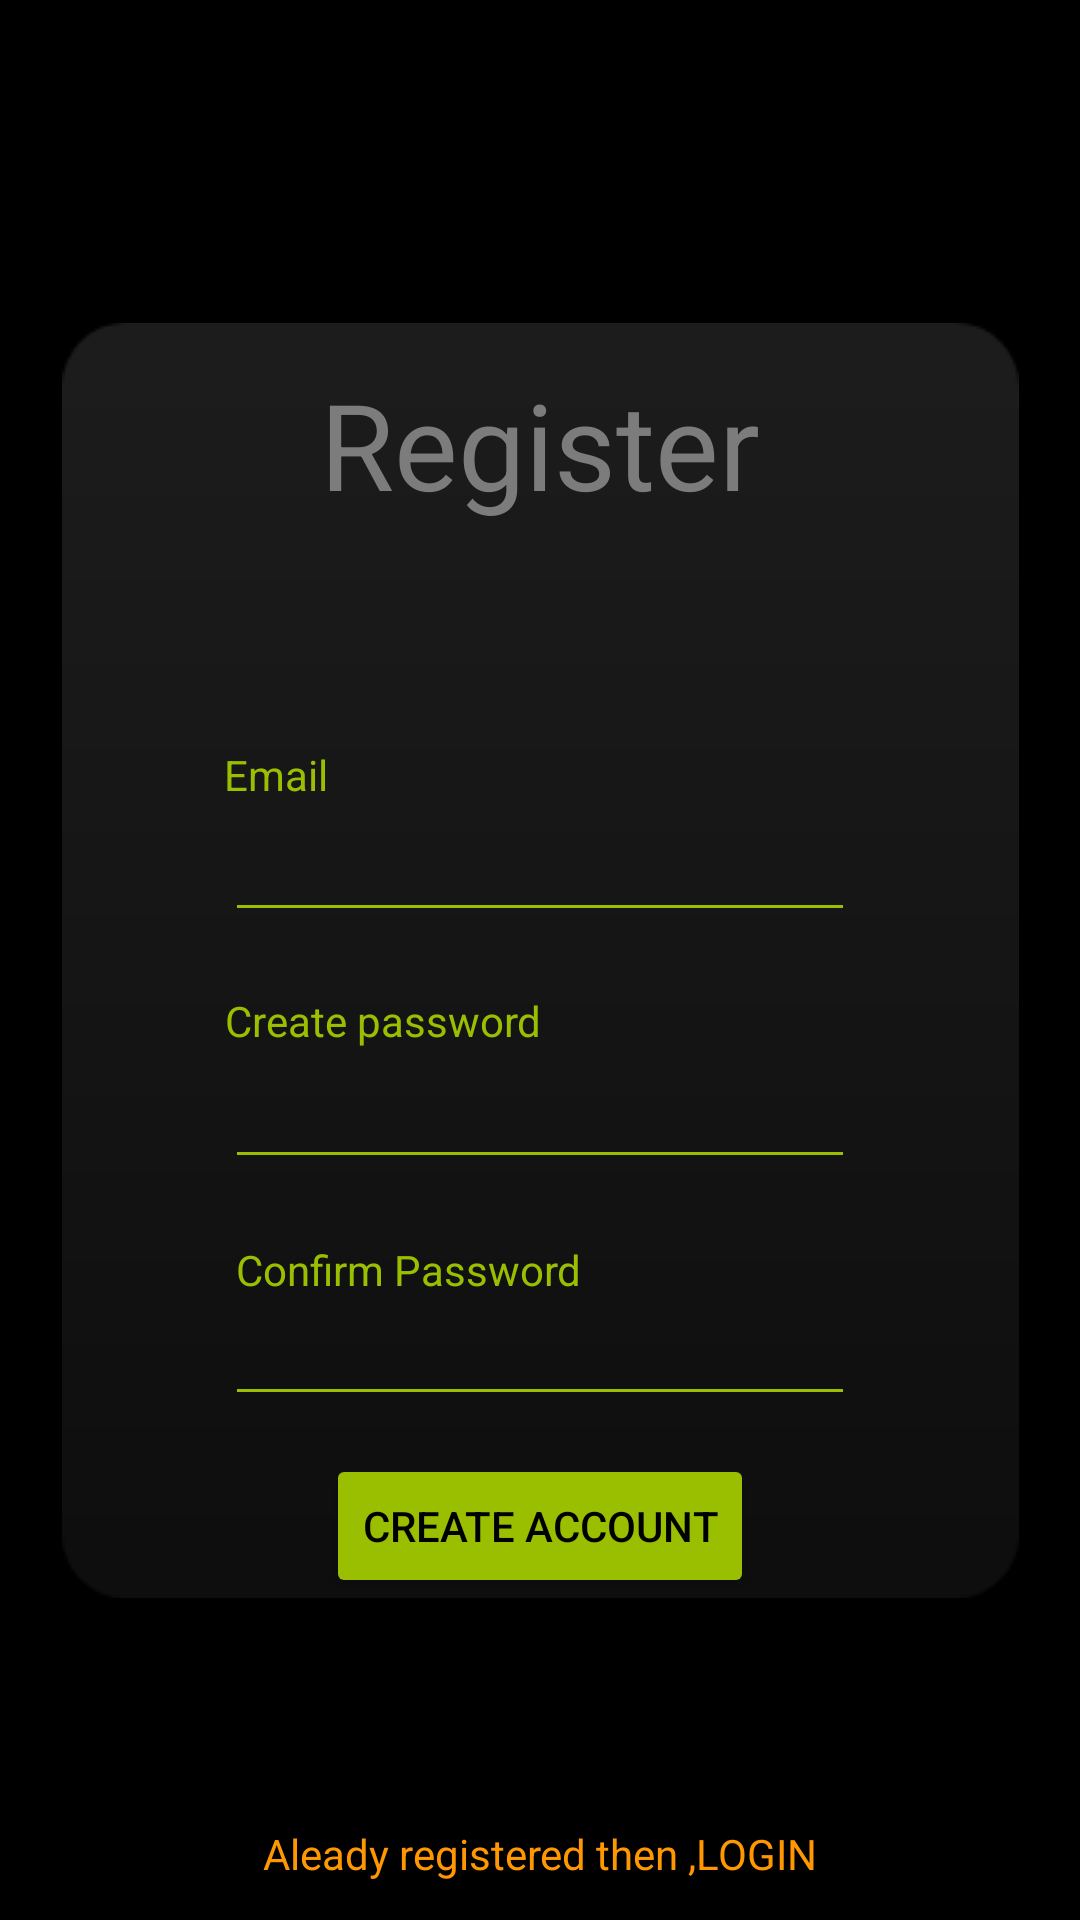

This screen was rendered from an Android layout file. Write that file and the resources it references.
<!-- AndroidManifest.xml: application theme Theme.DIYWORMHOLE -->
<!-- res/layout/activity_register_activity.xml -->
<?xml version="1.0" encoding="utf-8"?>
<androidx.constraintlayout.widget.ConstraintLayout xmlns:android="http://schemas.android.com/apk/res/android"
    xmlns:app="http://schemas.android.com/apk/res-auto"
    xmlns:tools="http://schemas.android.com/tools"
    android:layout_width="match_parent"
    android:layout_height="match_parent"
    android:background="@color/black"
    tools:context=".register_activity">

    <ImageView
        android:id="@+id/imageView2"
        android:layout_width="wrap_content"
        android:layout_height="wrap_content"
        app:layout_constraintBottom_toBottomOf="parent"
        app:layout_constraintEnd_toEndOf="parent"
        app:layout_constraintStart_toStartOf="parent"
        app:layout_constraintTop_toTopOf="parent"
        app:srcCompat="@drawable/login_bg" />


    <EditText
        android:id="@+id/editText_TextEmail"
        android:layout_width="wrap_content"
        android:layout_height="wrap_content"
        android:backgroundTint="@color/purple_500"
        android:ems="10"
        android:inputType="textEmailAddress"
        android:textColor="@color/purple_500"
        app:layout_constraintBottom_toBottomOf="@+id/imageView2"
        app:layout_constraintEnd_toEndOf="parent"
        app:layout_constraintStart_toStartOf="parent"
        app:layout_constraintTop_toTopOf="@+id/imageView2"
        app:layout_constraintVertical_bias="0.421" />

    <TextView
        android:id="@+id/textView"
        android:layout_width="wrap_content"
        android:layout_height="wrap_content"
        android:text="Register"
        android:textColor="#7C7C7C"
        android:textSize="40dp"
        app:layout_constraintBottom_toBottomOf="@+id/imageView2"
        app:layout_constraintEnd_toEndOf="parent"
        app:layout_constraintStart_toStartOf="parent"
        app:layout_constraintTop_toTopOf="@+id/imageView2"
        app:layout_constraintVertical_bias="0.037" />

    <EditText
        android:id="@+id/editText_Password"
        android:layout_width="wrap_content"
        android:layout_height="wrap_content"
        android:backgroundTint="@color/purple_500"
        android:ems="10"
        android:inputType="textPassword"
        android:textColor="@color/purple_500"
        app:layout_constraintBottom_toBottomOf="@+id/imageView2"
        app:layout_constraintEnd_toEndOf="parent"
        app:layout_constraintStart_toStartOf="parent"
        app:layout_constraintTop_toTopOf="@+id/imageView2"
        app:layout_constraintVertical_bias="0.636" />

    <Button
        android:id="@+id/create_acc_btn"
        android:layout_width="wrap_content"
        android:layout_height="wrap_content"
        android:backgroundTint="@color/purple_500"
        android:text="Create Account"
        android:textColor="@color/black"
        app:layout_constraintBottom_toBottomOf="@+id/imageView2"
        app:layout_constraintEnd_toEndOf="parent"
        app:layout_constraintStart_toStartOf="parent"
        app:layout_constraintTop_toTopOf="parent"
        app:layout_constraintVertical_bias="1.0" />

    <EditText
        android:id="@+id/editText_confirm_password"
        android:layout_width="wrap_content"
        android:layout_height="wrap_content"
        android:backgroundTint="@color/purple_500"
        android:ems="10"
        android:inputType="textPassword"
        android:textColor="@color/purple_500"
        app:layout_constraintBottom_toBottomOf="@+id/imageView2"
        app:layout_constraintEnd_toEndOf="parent"
        app:layout_constraintStart_toStartOf="parent"
        app:layout_constraintTop_toTopOf="@+id/imageView2"
        app:layout_constraintVertical_bias="0.842" />

    <TextView
        android:id="@+id/textView3"
        android:layout_width="145dp"
        android:layout_height="22dp"
        android:text="Confirm Password"
        android:textColor="@color/purple_500"
        app:layout_constraintBottom_toBottomOf="@+id/imageView2"
        app:layout_constraintEnd_toEndOf="parent"
        app:layout_constraintHorizontal_bias="0.366"
        app:layout_constraintStart_toStartOf="parent"
        app:layout_constraintTop_toTopOf="@+id/imageView2"
        app:layout_constraintVertical_bias="0.759" />

    <TextView
        android:id="@+id/login_txt_btn"
        android:layout_width="wrap_content"
        android:layout_height="wrap_content"
        android:text="Aleady registered then ,LOGIN"
        android:textColor="#FF9800"
        app:layout_constraintBottom_toBottomOf="parent"
        app:layout_constraintEnd_toEndOf="parent"
        app:layout_constraintStart_toStartOf="parent"
        app:layout_constraintTop_toBottomOf="@+id/create_acc_btn"
        app:layout_constraintVertical_bias="0.857" />

    <TextView
        android:id="@+id/textView10"
        android:layout_width="wrap_content"
        android:layout_height="wrap_content"
        android:text="Email"
        android:textColor="@color/purple_500"
        app:layout_constraintBottom_toBottomOf="@+id/imageView2"
        app:layout_constraintEnd_toEndOf="@+id/imageView2"
        app:layout_constraintHorizontal_bias="0.19"
        app:layout_constraintStart_toStartOf="@+id/imageView2"
        app:layout_constraintTop_toTopOf="@+id/imageView2"
        app:layout_constraintVertical_bias="0.347" />

    <TextView
        android:id="@+id/textView11"
        android:layout_width="wrap_content"
        android:layout_height="wrap_content"
        android:text="Create password"
        android:textColor="@color/purple_500"
        app:layout_constraintBottom_toBottomOf="@+id/imageView2"
        app:layout_constraintEnd_toEndOf="@+id/imageView2"
        app:layout_constraintHorizontal_bias="0.254"
        app:layout_constraintStart_toStartOf="@+id/imageView2"
        app:layout_constraintTop_toTopOf="@+id/imageView2"
        app:layout_constraintVertical_bias="0.549" />








</androidx.constraintlayout.widget.ConstraintLayout>
<!-- resources referenced by this layout -->
<resources>
  <color name="black">#FF000000</color>
  <color name="purple_500">#99BF00</color>
  <!-- drawable login_bg: png bitmap (drawable, 4514 bytes) -->
  <style name="Theme.DIYWORMHOLE" parent="Theme.MaterialComponents.DayNight.NoActionBar">
          
          <item name="colorPrimary">@color/purple_500</item>
          <item name="colorPrimaryVariant">@color/purple_700</item>
          <item name="colorOnPrimary">@color/white</item>
          
          <item name="colorSecondary">@color/teal_200</item>
          <item name="colorSecondaryVariant">@color/teal_700</item>
          <item name="colorOnSecondary">@color/black</item>
          
          <item name="android:statusBarColor" tools:targetApi="l">?attr/colorPrimaryVariant</item>
          
      </style>
  <color name="purple_700">#FF3700B3</color>
  <color name="white">#FFFFFFFF</color>
  <color name="teal_200">#FF03DAC5</color>
  <color name="teal_700">#FF018786</color>
</resources>
